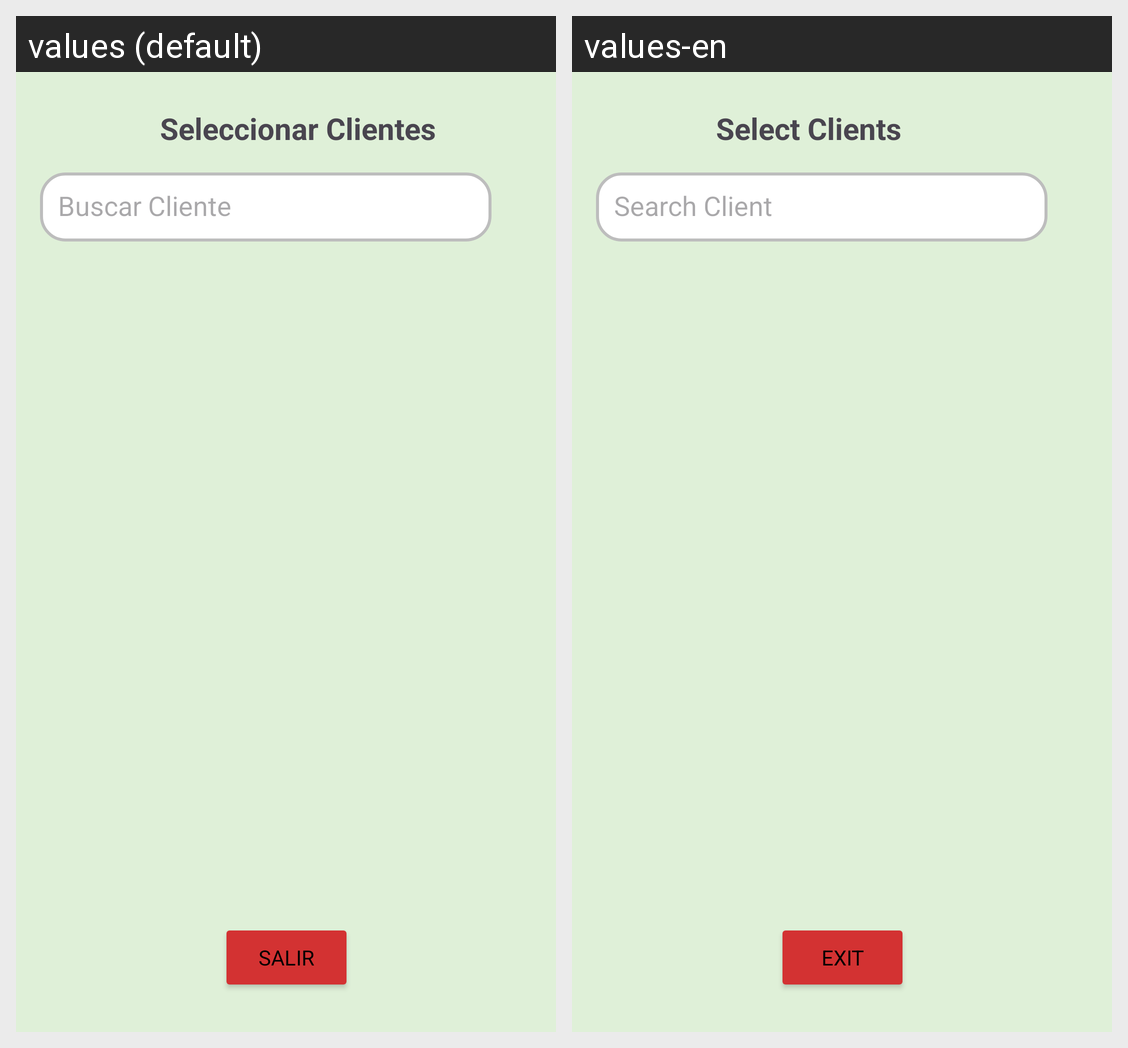

The Android screen above is rendered under two locales of the same app. Produce the string resources it draws, with the default and per-locale values.
Android screen res/layout/activity_select_clientes.xml rendered under 2 locales, left to right: values (default), values-en. Device: Nexus 5 (rendered at 1080×1920; each locale shown at half size, 540×960, under a caption strip naming it); theme Theme.ProyectoMobilesGYM.
Strings drawn on this screen, with the default value and each locale's value (text and hints the layout hard-codes, and strings that could not be matched under every locale, appear in the picture but are not listed):

title_select_clients
  values: Seleccionar Clientes
  values-en: Select Clients

hint_search_client
  values: Buscar Cliente
  values-en: Search Client

btn_exit
  values: Salir
  values-en: Exit
